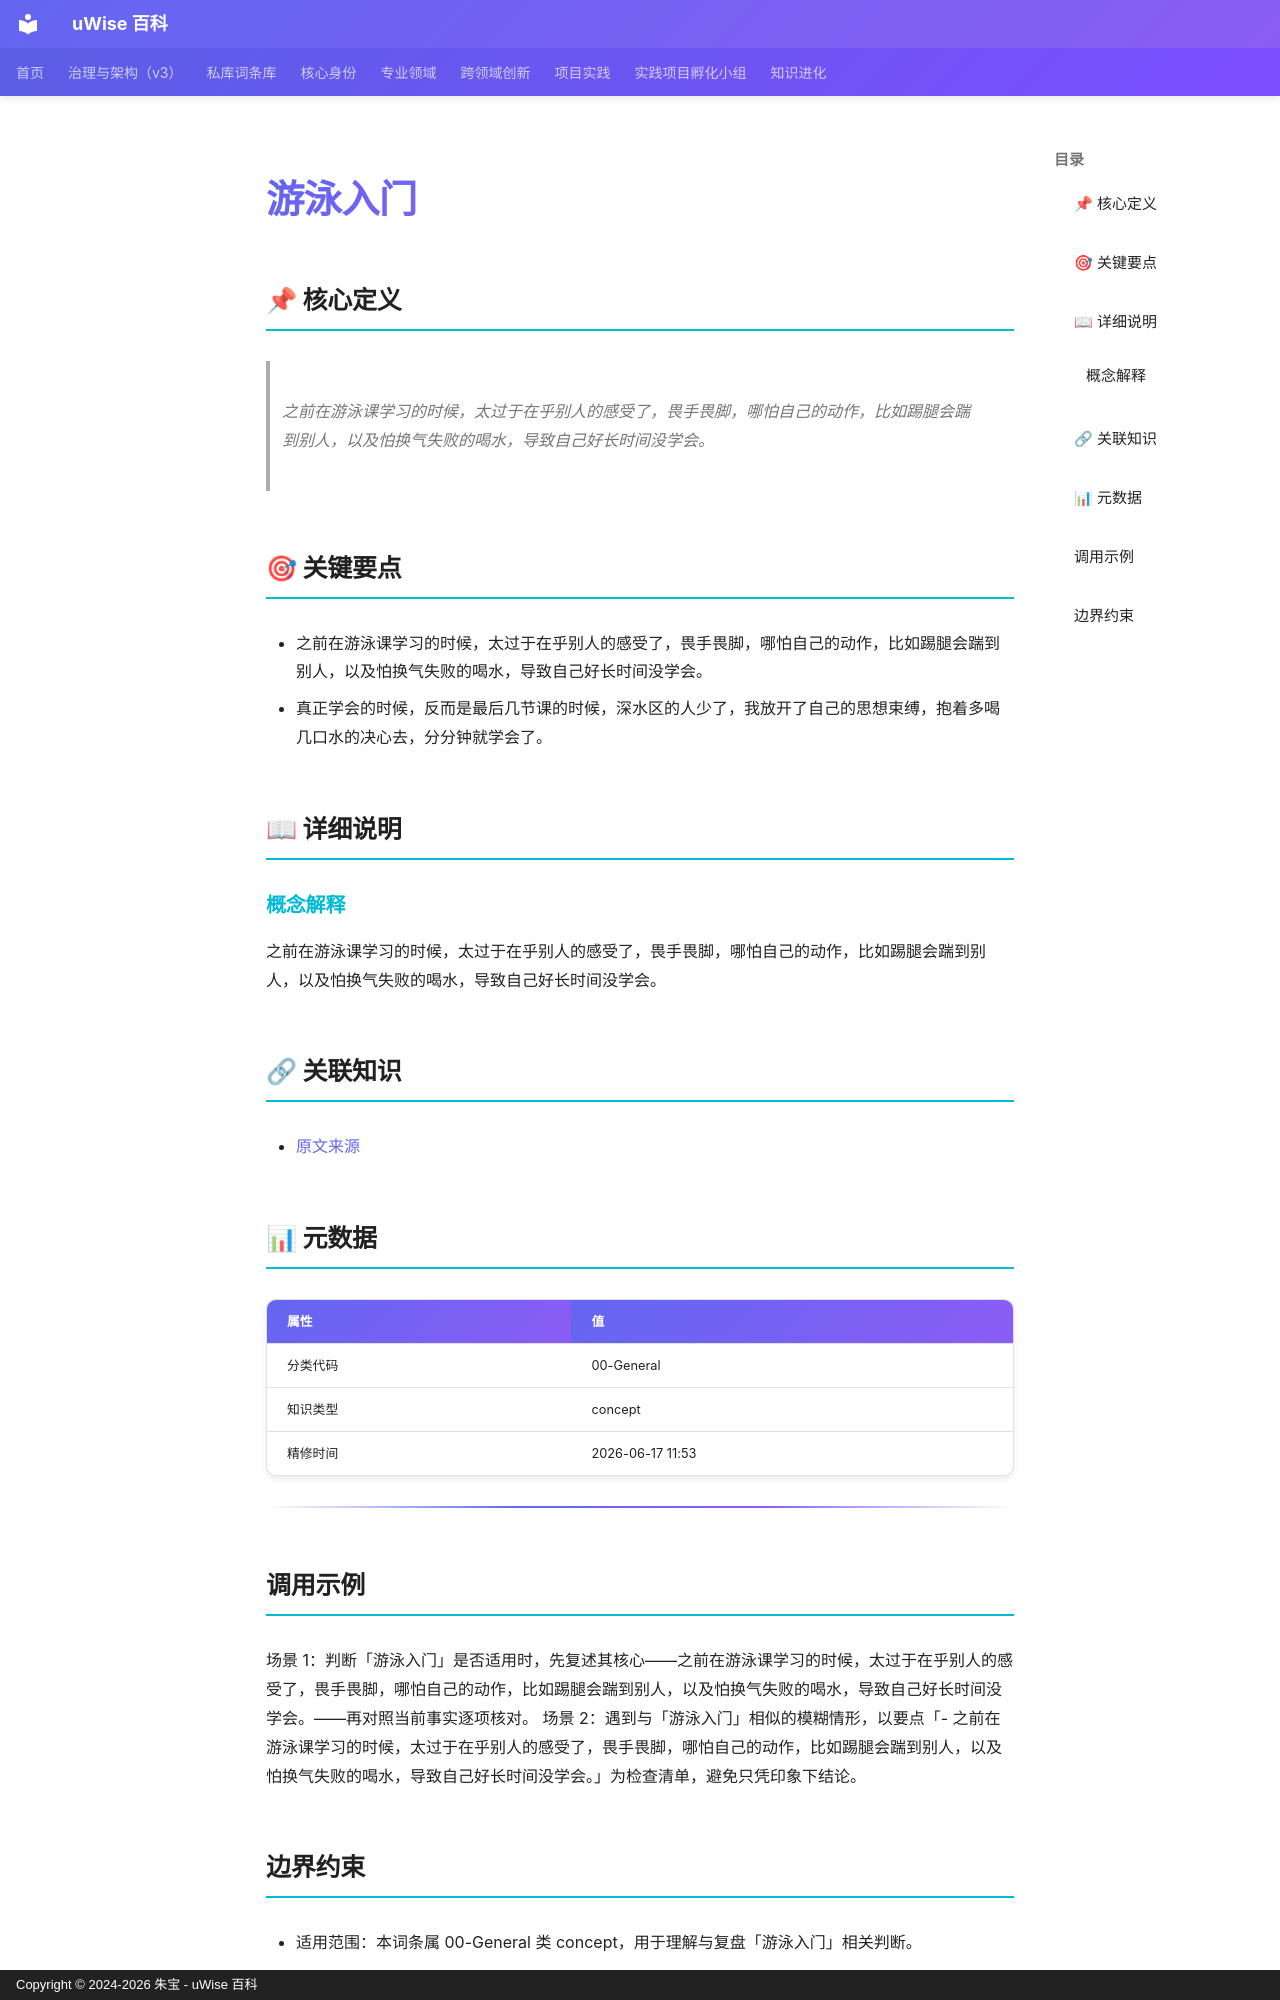

repository: zhubao315/uWise · page: vault-encyclopedia/entry-d125636a/index.html · generator: mkdocs · copyright: Copyright © 2024-2026 朱宝 - uWise 百科

---
title: "游泳入门"
description: "之前在游泳课学习的时候，太过于在乎别人的感受了，畏手畏脚，哪怕自己的动作，比如踢腿会踹到别人，以及怕换气失败的喝水，导致自己好长时间没学会。"
---

# 游泳入门

## 📌 核心定义

> 之前在游泳课学习的时候，太过于在乎别人的感受了，畏手畏脚，哪怕自己的动作，比如踢腿会踹到别人，以及怕换气失败的喝水，导致自己好长时间没学会。

## 🎯 关键要点

- 之前在游泳课学习的时候，太过于在乎别人的感受了，畏手畏脚，哪怕自己的动作，比如踢腿会踹到别人，以及怕换气失败的喝水，导致自己好长时间没学会。
- 真正学会的时候，反而是最后几节课的时候，深水区的人少了，我放开了自己的思想束缚，抱着多喝几口水的决心去，分分钟就学会了。

## 📖 详细说明

### 概念解释
之前在游泳课学习的时候，太过于在乎别人的感受了，畏手畏脚，哪怕自己的动作，比如踢腿会踹到别人，以及怕换气失败的喝水，导致自己好长时间没学会。


## 🔗 关联知识

- [原文来源](../entry-d125636a/)

## 📊 元数据

| 属性 | 值 |
|------|-----|
| 分类代码 | 00-General |
| 知识类型 | concept |
| 精修时间 | 2026-06-17 11:53 |

---

## 调用示例

场景 1：判断「游泳入门」是否适用时，先复述其核心——之前在游泳课学习的时候，太过于在乎别人的感受了，畏手畏脚，哪怕自己的动作，比如踢腿会踹到别人，以及怕换气失败的喝水，导致自己好长时间没学会。——再对照当前事实逐项核对。
场景 2：遇到与「游泳入门」相似的模糊情形，以要点「- 之前在游泳课学习的时候，太过于在乎别人的感受了，畏手畏脚，哪怕自己的动作，比如踢腿会踹到别人，以及怕换气失败的喝水，导致自己好长时间没学会。」为检查清单，避免只凭印象下结论。
